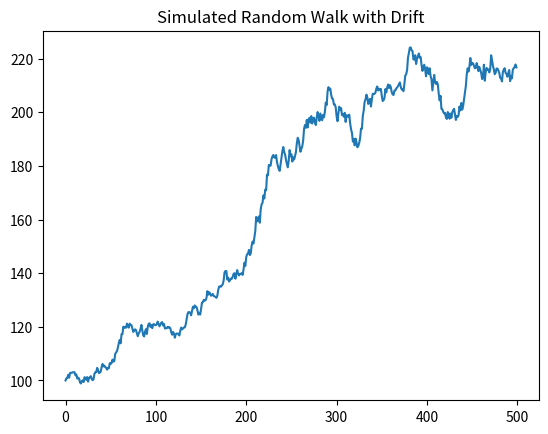

Here is the Python script that generated this plot:
'''
Get the Drift

In the last exercise, you simulated stock prices that follow a random walk. You will extend this in two ways in this exercise.

*   You will look at a random walk with a drift. Many time series, like stock prices, are random walks but tend to drift up over time.
*   In the last exercise, the noise in the random walk was additive: random, normal changes in price were added to the last price. However, when adding noise, you could theoretically get negative prices. Now you will make the noise multiplicative: you will add one to the random, normal changes to get a total return, and multiply that by the last price.
'''

import numpy as np
import matplotlib.pyplot as plt

'''
INSTRUCTIONS

*   Generate 500 random normal multiplicative "steps" with mean 0.1% and standard deviation 1% using np.random.normal(), which are now returns, and add one for total return.
*   Simulate stock prices P:
    *   Cumulate the product of the steps using the numpy .cumprod() method.
    *   Multiply the cumulative product of total returns by 100 to get a starting value of 100.
*   Plot the simulated random walk with drift.
'''

# Generate 500 random steps
steps = np.random.normal(loc=0.001, scale=0.01, size=500) + 1

# Set first element to 1
steps[0]=1

# Simulate the stock price, P, by taking the cumulative product
P = 100 * np.cumprod(steps)

# Plot the simulated stock prices
plt.plot(P)
plt.title("Simulated Random Walk with Drift")
plt.show()
